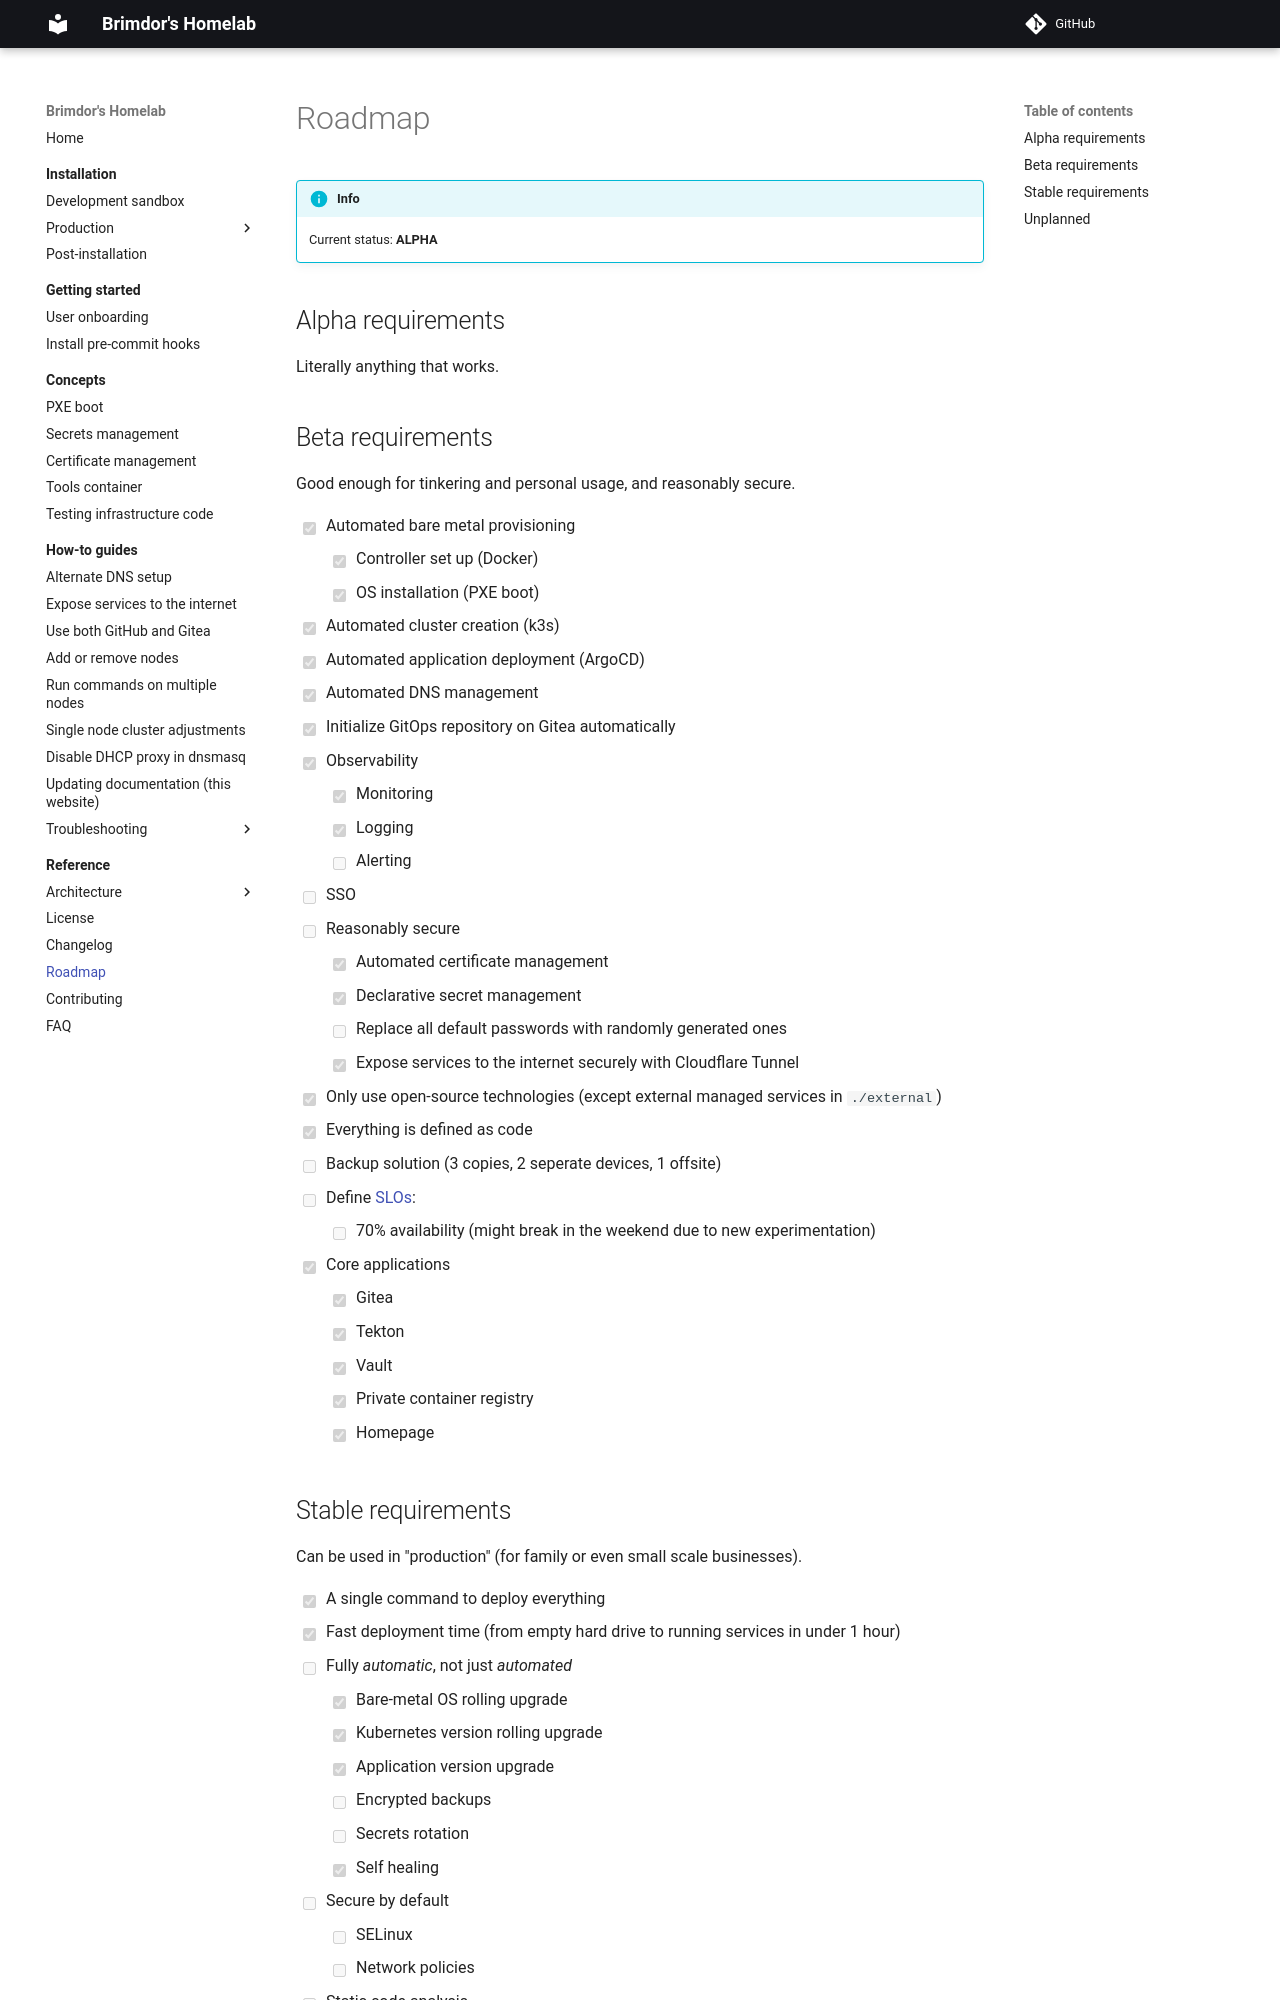

repository: brimdor/homelab-docs · page: reference/roadmap/index.html · generator: mkdocs

# Roadmap

!!! info

    Current status: **ALPHA**

## Alpha requirements

Literally anything that works.

## Beta requirements

Good enough for tinkering and personal usage, and reasonably secure.

- [x] Automated bare metal provisioning
    - [x] Controller set up (Docker)
    - [x] OS installation (PXE boot)
- [x] Automated cluster creation (k3s)
- [x] Automated application deployment (ArgoCD)
- [x] Automated DNS management
- [x] Initialize GitOps repository on Gitea automatically
- [x] Observability
    - [x] Monitoring
    - [x] Logging
    - [ ] Alerting
- [ ] SSO
- [ ] Reasonably secure
    - [x] Automated certificate management
    - [x] Declarative secret management
    - [ ] Replace all default passwords with randomly generated ones
    - [x] Expose services to the internet securely with Cloudflare Tunnel
- [x] Only use open-source technologies (except external managed services in `./external`)
- [x] Everything is defined as code
- [ ] Backup solution (3 copies, 2 seperate devices, 1 offsite)
- [ ] Define [SLOs](https://en.wikipedia.org/wiki/Service-level_objective):
    - [ ] 70% availability (might break in the weekend due to new experimentation)
- [x] Core applications
    - [x] Gitea
    - [x] Tekton
    - [x] Vault
    - [x] Private container registry
    - [x] Homepage
